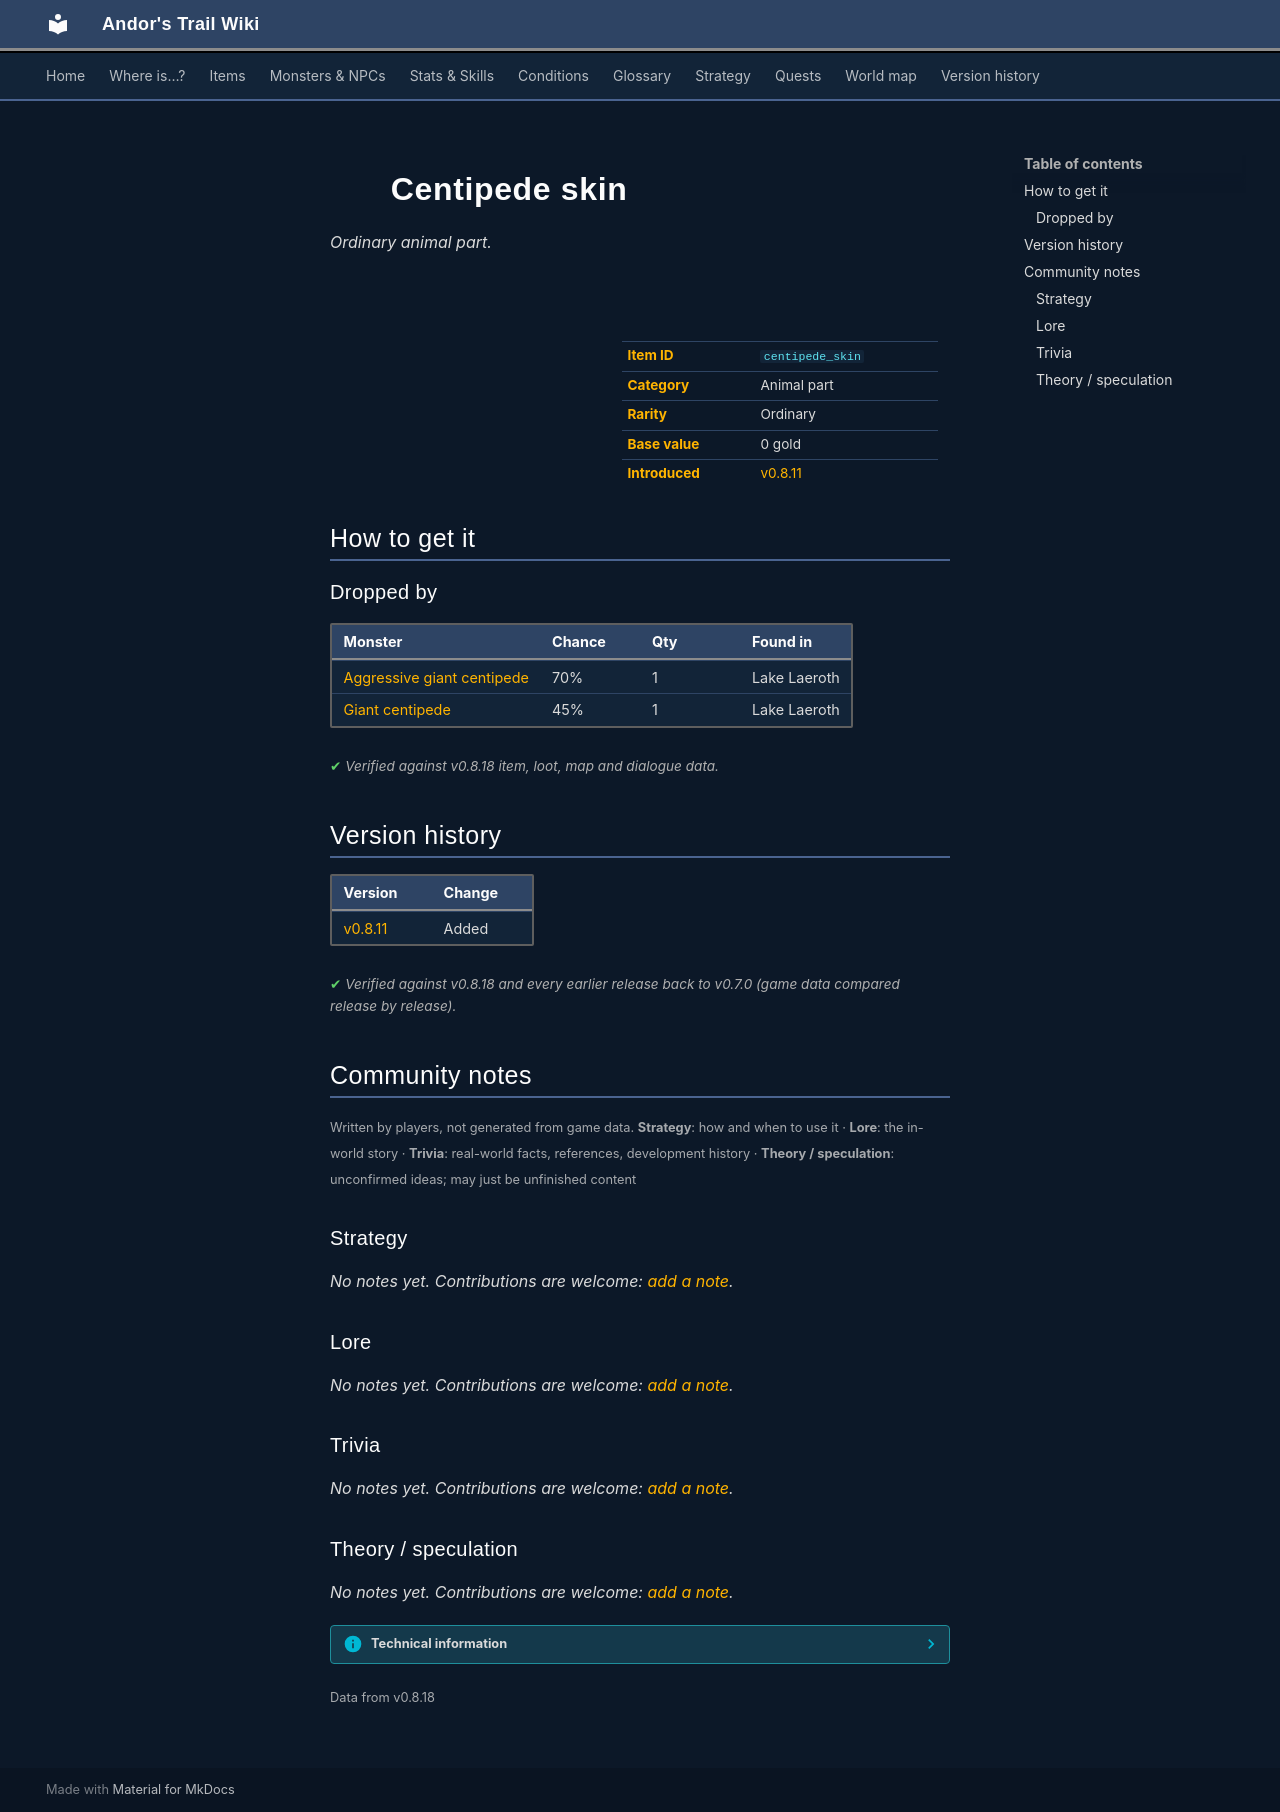

repository: asdfghjkl628/Andor-s-Trail-Wikiiii · page: items/centipede_skin/index.html · generator: mkdocs

---
description: "Centipede skin is a ordinary animal part in Andor's Trail. How to get it: monster drops."
---

# ![](../assets/icons/items/items_misc_3_216.png){ .sprite } Centipede skin

*Ordinary animal part.*

<div class="infobox" markdown>

<p class="ib-img"><img class="sprite" src="../../assets/icons/items/items_misc_3_216.png" alt=""></p>

| | |
|---|---|
| **Item ID** | `centipede_skin` |
| **Category** | Animal part |
| **Rarity** | Ordinary |
| **Base value** | 0 gold |
| **Introduced** | [v0.8.11](../versions/0.8.11.md) |

</div>

## How to get it

### Dropped by

| Monster | Chance | Qty | Found in |
|---|---|---|---|
| [Aggressive giant centipede](../monsters/centipede_aggressive.md) | 70% | 1 | Lake Laeroth |
| [Giant centipede](../monsters/centipede.md) | 45% | 1 | Lake Laeroth |


<p class="verified">Verified against v0.8.18 item, loot, map and dialogue data.</p>


## Version history

| Version | Change |
|---|---|
| [v0.8.11](../versions/0.8.11.md) | Added |

<p class="verified">Verified against v0.8.18 and every earlier release back to v0.7.0 (game data compared release by release).</p>


## Community notes

<small>Written by players, not generated from game data. **Strategy**: how and when to use it · **Lore**: the in-world story · **Trivia**: real-world facts, references, development history · **Theory / speculation**: unconfirmed ideas; may just be unfinished content</small>

### Strategy

*No notes yet. Contributions are welcome: [add a note](https://github.com/asdfghjkl628/Andor-s-Trail-Wikiiii/new/main/notes/items?filename=centipede_skin.md&value=%23%23%20Strategy%0A%0A%3C%21--%20how%20and%20when%20to%20use%20it%20--%3E%0A%0A%23%23%20Lore%0A%0A%3C%21--%20the%20in-world%20story%20--%3E%0A%0A%23%23%20Trivia%0A%0A%3C%21--%20real-world%20facts%2C%20references%2C%20development%20history%20--%3E%0A%0A%23%23%20Theory%20/%20speculation%0A%0A%3C%21--%20unconfirmed%20ideas%3B%20may%20just%20be%20unfinished%20content%20--%3E%0A).*

### Lore

*No notes yet. Contributions are welcome: [add a note](https://github.com/asdfghjkl628/Andor-s-Trail-Wikiiii/new/main/notes/items?filename=centipede_skin.md&value=%23%23%20Strategy%0A%0A%3C%21--%20how%20and%20when%20to%20use%20it%20--%3E%0A%0A%23%23%20Lore%0A%0A%3C%21--%20the%20in-world%20story%20--%3E%0A%0A%23%23%20Trivia%0A%0A%3C%21--%20real-world%20facts%2C%20references%2C%20development%20history%20--%3E%0A%0A%23%23%20Theory%20/%20speculation%0A%0A%3C%21--%20unconfirmed%20ideas%3B%20may%20just%20be%20unfinished%20content%20--%3E%0A).*

### Trivia

*No notes yet. Contributions are welcome: [add a note](https://github.com/asdfghjkl628/Andor-s-Trail-Wikiiii/new/main/notes/items?filename=centipede_skin.md&value=%23%23%20Strategy%0A%0A%3C%21--%20how%20and%20when%20to%20use%20it%20--%3E%0A%0A%23%23%20Lore%0A%0A%3C%21--%20the%20in-world%20story%20--%3E%0A%0A%23%23%20Trivia%0A%0A%3C%21--%20real-world%20facts%2C%20references%2C%20development%20history%20--%3E%0A%0A%23%23%20Theory%20/%20speculation%0A%0A%3C%21--%20unconfirmed%20ideas%3B%20may%20just%20be%20unfinished%20content%20--%3E%0A).*

### Theory / speculation

*No notes yet. Contributions are welcome: [add a note](https://github.com/asdfghjkl628/Andor-s-Trail-Wikiiii/new/main/notes/items?filename=centipede_skin.md&value=%23%23%20Strategy%0A%0A%3C%21--%20how%20and%20when%20to%20use%20it%20--%3E%0A%0A%23%23%20Lore%0A%0A%3C%21--%20the%20in-world%20story%20--%3E%0A%0A%23%23%20Trivia%0A%0A%3C%21--%20real-world%20facts%2C%20references%2C%20development%20history%20--%3E%0A%0A%23%23%20Theory%20/%20speculation%0A%0A%3C%21--%20unconfirmed%20ideas%3B%20may%20just%20be%20unfinished%20content%20--%3E%0A).*


??? info "Technical information"

    | | |
    |---|---|
    | Item ID | `centipede_skin` |
    | Category ID | `animal` |
    | Icon | `items_misc_3:216` |
    | Defined in | `res/raw/itemlist_laeroth.json` |
    | Loot tables containing it | `centipede`, `centipede_2` |

    Raw data:

    ```json
    {
     "id": "centipede_skin",
     "iconID": "items_misc_3:216",
     "name": "Centipede skin",
     "displaytype": "ordinary",
     "category": "animal"
    }
    ```


<small>Data from v0.8.18</small>
